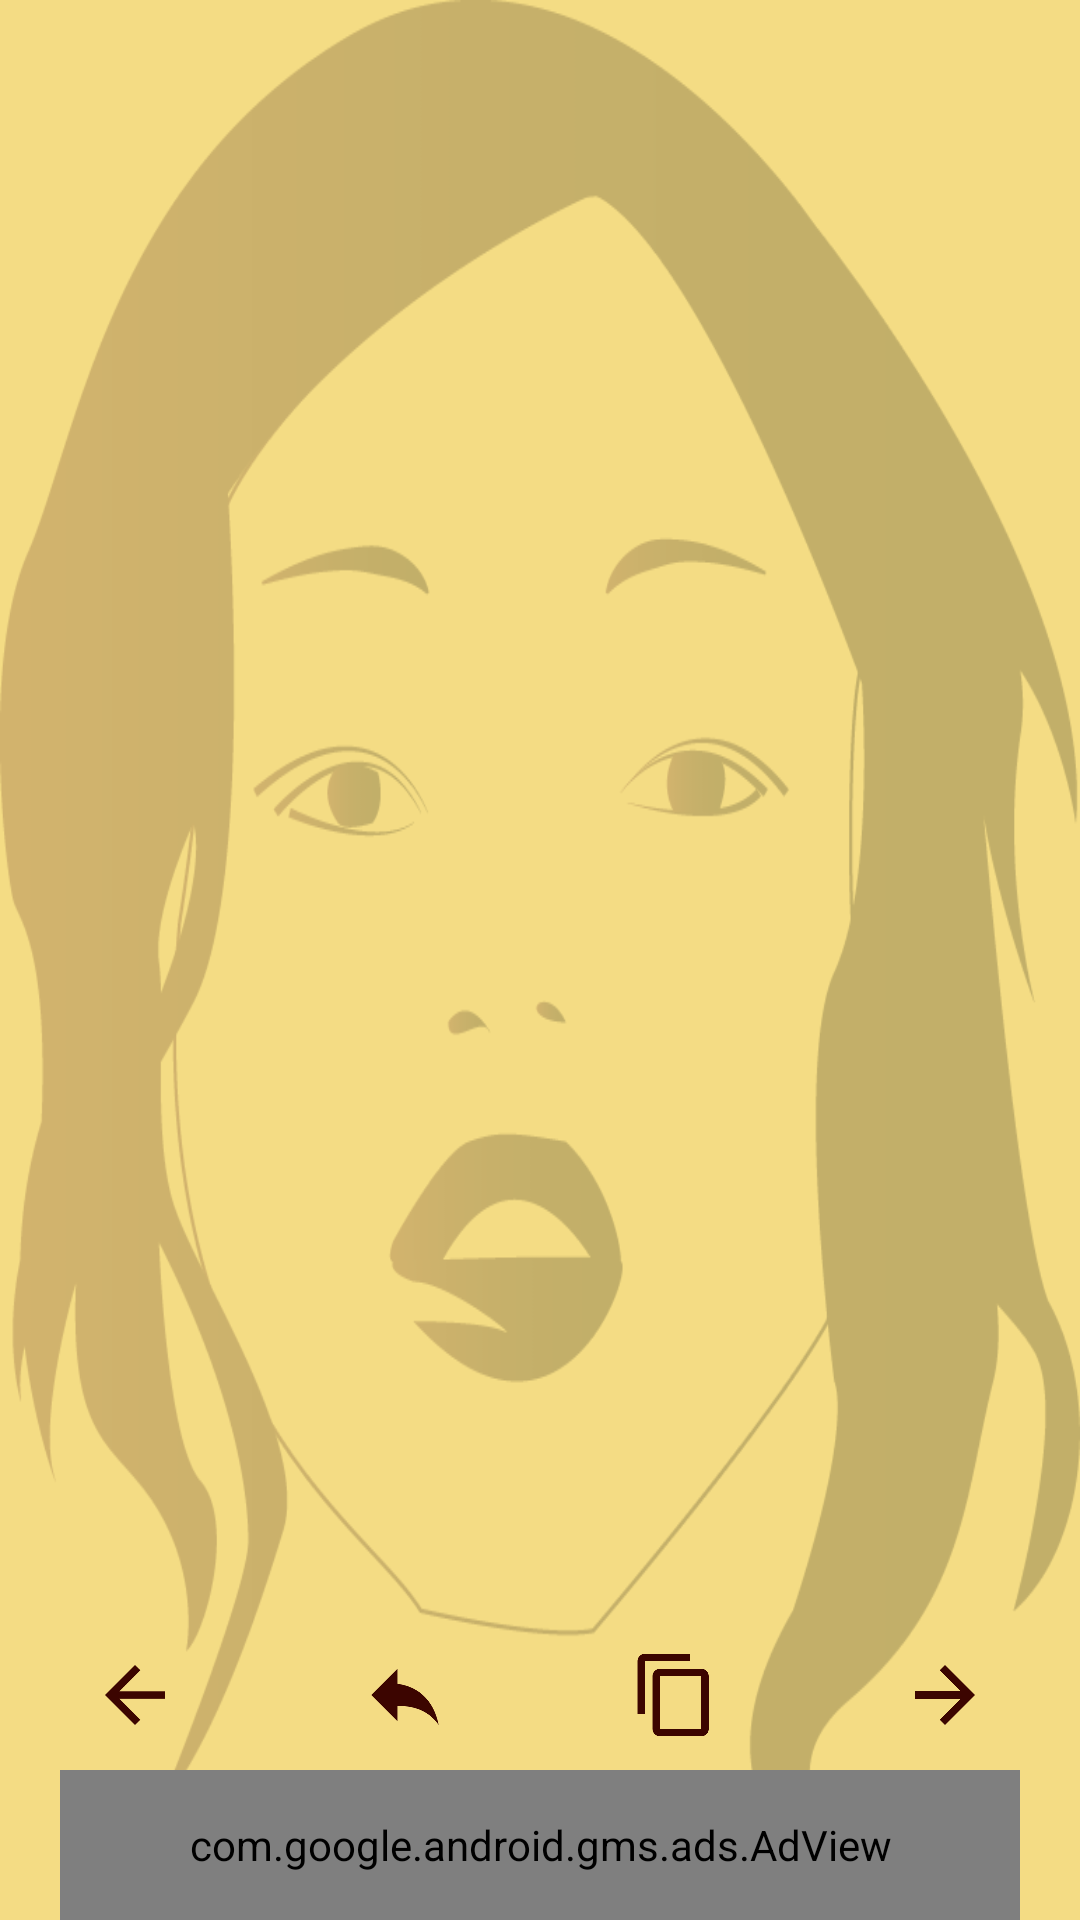

Layout XML and referenced resources for this Android screen:
<!-- AndroidManifest.xml: activity theme AppTheme -->
<!-- res/layout/activity_shyari.xml -->
<?xml version="1.0" encoding="utf-8"?>
<LinearLayout xmlns:android="http://schemas.android.com/apk/res/android"
    xmlns:app="http://schemas.android.com/apk/res-auto"
    xmlns:tools="http://schemas.android.com/tools"
    android:layout_width="match_parent"
    android:layout_height="match_parent"
    tools:context=".ShyariActivity"
    android:background="@color/colorIcon">
    <RelativeLayout
        android:layout_width="match_parent"
        android:layout_height="match_parent">
        <LinearLayout
            android:layout_width="match_parent"
            android:layout_height="match_parent"
            android:orientation="vertical"
            android:background="@drawable/attitudegirl"
            android:alpha=".2"
            android:id="@+id/background_pic"/>
        <androidx.viewpager.widget.ViewPager
            android:id="@+id/shayri_pager"
            android:layout_width="match_parent"
            android:layout_height="400dp"
            android:paddingBottom="50dp"
            android:layout_centerInParent="true"/>
        <LinearLayout
            android:layout_width="match_parent"
            android:layout_height="wrap_content"
            android:layout_alignParentBottom="true"
            android:layout_marginBottom="50dp"
            android:orientation="horizontal">
            <ImageView
                android:id="@+id/button_prev"
                android:layout_width="0dp"
                android:layout_height="match_parent"
                android:layout_weight=".25"
                android:layout_marginBottom="10dp"
                android:src="@drawable/button_prev"
                />
            <ImageView
                android:id="@+id/button_send"
                android:layout_width="0dp"
                android:layout_height="30dp"
                android:layout_weight=".25"
                android:layout_marginBottom="10dp"
                android:src="@drawable/button_send"
                />
            <ImageView
                android:id="@+id/button_copy"
                android:layout_width="0dp"
                android:layout_height="30dp"
                android:layout_weight=".25"
                android:layout_marginBottom="10dp"
                android:src="@drawable/button_copy"
                />
            <ImageView
                android:id="@+id/button_next"
                android:layout_width="0dp"
                android:layout_height="30dp"
                android:layout_weight=".25"
                android:layout_marginBottom="10dp"
                android:src="@drawable/button_next"
                />
        </LinearLayout>

        <com.google.android.gms.ads.AdView
            xmlns:ads="http://schemas.android.com/apk/res-auto"
            android:id="@+id/adView1"
            android:layout_width="320dp"
            android:layout_height="50dp"
            android:layout_centerHorizontal="true"
            android:layout_alignParentBottom="true"
            ads:adSize="BANNER"
            ads:adUnitId="@string/shayri_id">
        </com.google.android.gms.ads.AdView>
    </RelativeLayout>


</LinearLayout>
<!-- resources referenced by this layout -->
<resources>
  <color name="colorIcon">#F4DC84</color>
  <!-- drawable attitudegirl: png bitmap (drawable, 51833 bytes) -->
  <!-- drawable button_copy (drawable) -->
  <vector android:height="24dp" android:tint="#3C0500"
      android:viewportHeight="24.0" android:viewportWidth="24.0"
      android:width="24dp" xmlns:android="http://schemas.android.com/apk/res/android">
      <path android:fillColor="#FF000000" android:pathData="M16,1L4,1c-1.1,0 -2,0.9 -2,2v14h2L4,3h12L16,1zM19,5L8,5c-1.1,0 -2,0.9 -2,2v14c0,1.1 0.9,2 2,2h11c1.1,0 2,-0.9 2,-2L21,7c0,-1.1 -0.9,-2 -2,-2zM19,21L8,21L8,7h11v14z"/>
  </vector>
  <!-- drawable button_next (drawable) -->
  <vector android:height="24dp" android:tint="#3C0500"
      android:viewportHeight="24.0" android:viewportWidth="24.0"
      android:width="24dp" xmlns:android="http://schemas.android.com/apk/res/android">
      <path android:fillColor="#FF000000" android:pathData="M12,4l-1.41,1.41L16.17,11H4v2h12.17l-5.58,5.59L12,20l8,-8z"/>
  </vector>
  <!-- drawable button_prev (drawable) -->
  <vector android:height="24dp" android:tint="#3C0500"
      android:viewportHeight="24.0" android:viewportWidth="24.0"
      android:width="24dp" xmlns:android="http://schemas.android.com/apk/res/android">
      <path android:fillColor="#FF000000" android:pathData="M20,11H7.83l5.59,-5.59L12,4l-8,8 8,8 1.41,-1.41L7.83,13H20v-2z"/>
  </vector>
  <!-- drawable button_send (drawable) -->
  <vector android:height="24dp" android:tint="#3C0500"
      android:viewportHeight="24.0" android:viewportWidth="24.0"
      android:width="24dp" xmlns:android="http://schemas.android.com/apk/res/android">
      <path android:fillColor="#FF000000" android:pathData="M10,9V5l-7,7 7,7v-4.1c5,0 8.5,1.6 11,5.1 -1,-5 -4,-10 -11,-11z"/>
  </vector>
  <string name="shayri_id">ca-app-pub-2800583047661188/8704285360</string>
  <style name="AppTheme" parent="Theme.AppCompat.Light.DarkActionBar">
          
          <item name="colorPrimary">@color/customtoolbar</item>
          <item name="colorPrimaryDark">@color/colorbutton</item>
          <item name="colorAccent">@color/colorAccent</item>
      </style>
  <color name="customtoolbar">#831010</color>
  <color name="colorbutton">#3b0001</color>
  <color name="colorAccent">#03DAC5</color>
</resources>
